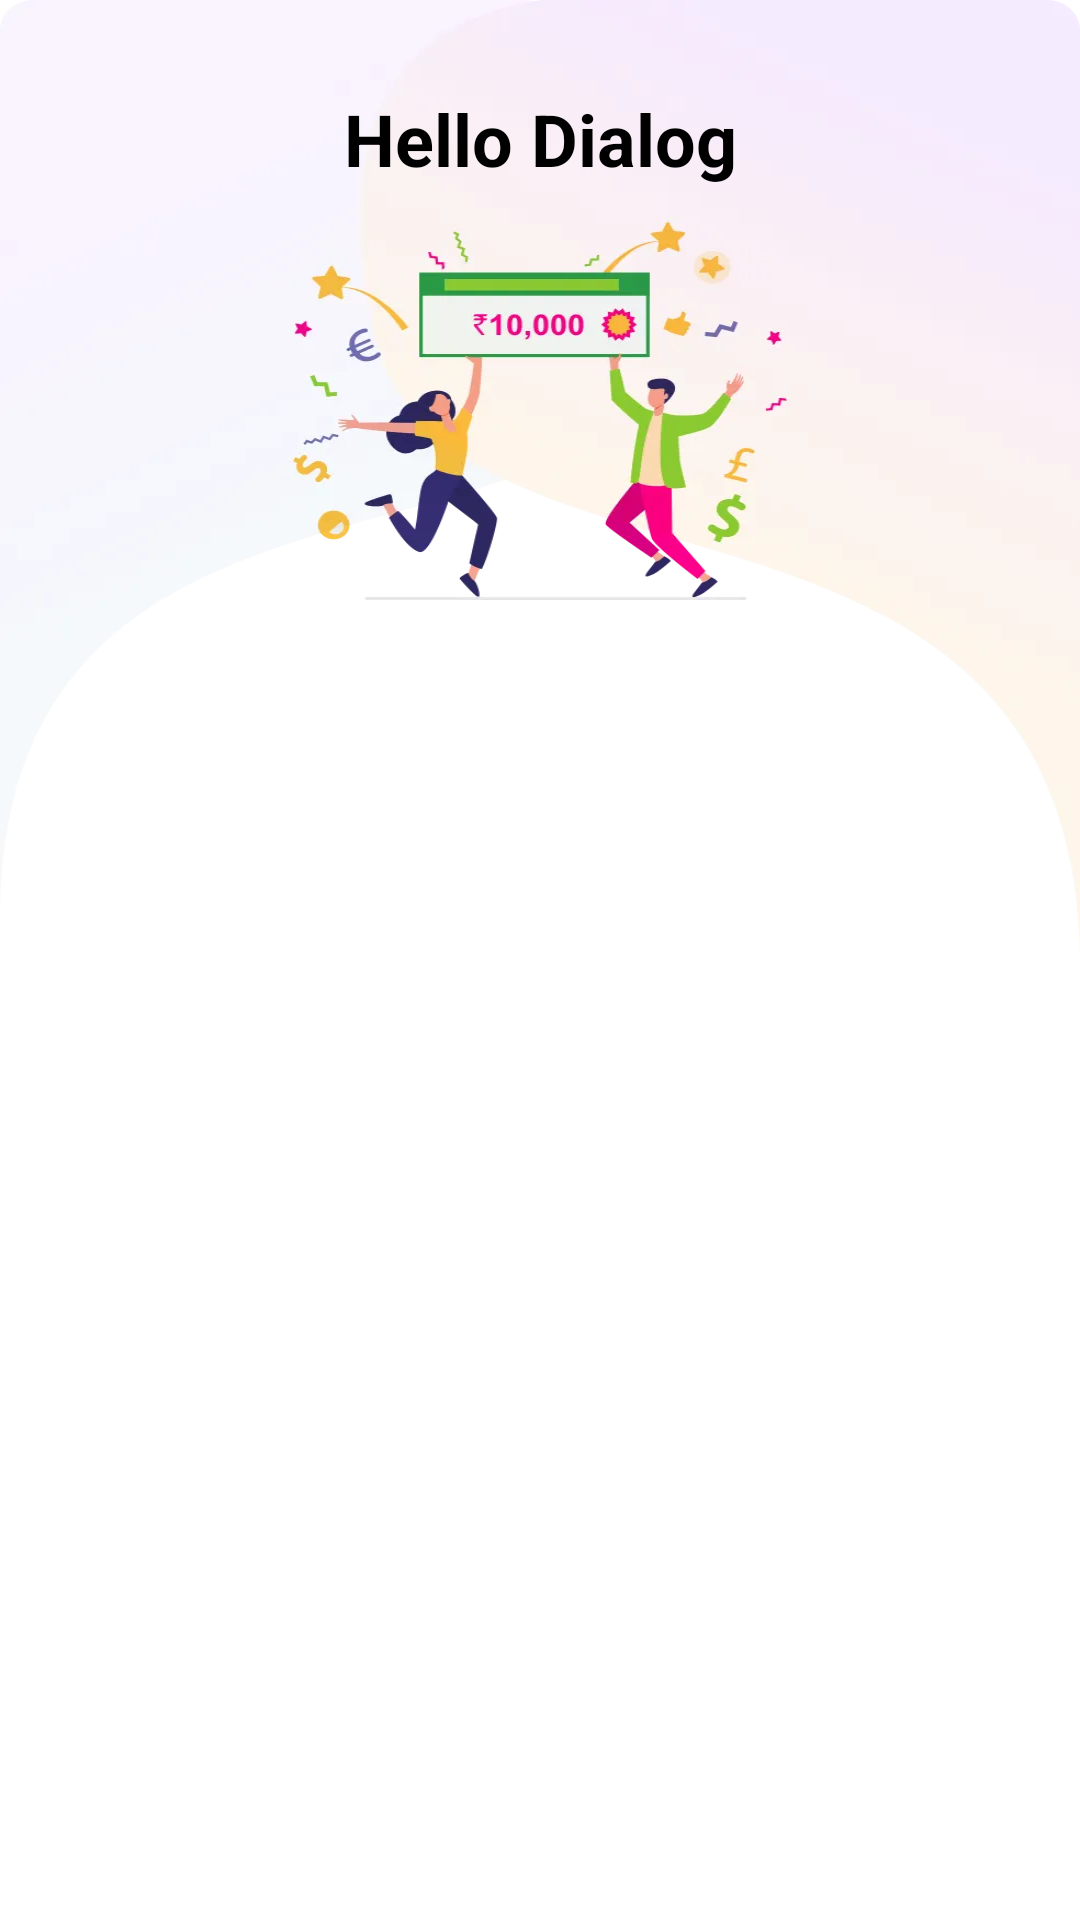

Produce the Android XML layout that renders to this screen, including the resource entries it uses.
<!-- AndroidManifest.xml: application theme Theme.Skinmanager -->
<!-- res/layout/dialog_referral.xml -->
<?xml version="1.0" encoding="utf-8"?>
<androidx.core.widget.NestedScrollView xmlns:android="http://schemas.android.com/apk/res/android"
    xmlns:app="http://schemas.android.com/apk/res-auto"
    android:layout_width="match_parent"
    android:layout_height="wrap_content"
    android:background="@color/white"
    xmlns:skin="http://schemas.android.com/android/skin"
    skin:enable="true">
<androidx.constraintlayout.widget.ConstraintLayout
    android:layout_width="match_parent"
    android:layout_height="wrap_content"
    android:paddingBottom="20dp">








    <ImageView
        android:layout_width="match_parent"
        android:layout_height="wrap_content"
        app:layout_constraintTop_toTopOf="parent"
        app:layout_constraintLeft_toLeftOf="parent"
        app:layout_constraintRight_toRightOf="parent"
        skin:enable="true"
        android:background="@drawable/referral_dialog_bg"/>

    <TextView
        android:id="@+id/title_tv"
        android:layout_width="wrap_content"
        android:layout_height="wrap_content"
        app:layout_constraintTop_toTopOf="parent"
        app:layout_constraintLeft_toLeftOf="parent"
        app:layout_constraintRight_toRightOf="parent"
        android:text="Hello Dialog"
        android:textStyle="bold"
        android:textSize="24sp"
        skin:enable="true"
        android:textColor="@color/dialog_title_color_text"
        android:layout_marginTop="30dp"/>

</androidx.constraintlayout.widget.ConstraintLayout>
</androidx.core.widget.NestedScrollView>
<!-- resources referenced by this layout -->
<resources>
  <color name="dialog_title_color_text">#FF000000</color>
  <color name="white">#FFFFFFFF</color>
  <!-- drawable referral_dialog_bg: webp bitmap (drawable-xxhdpi, 20474 bytes) -->
  <style name="Theme.Skinmanager" parent="Theme.MaterialComponents.DayNight.DarkActionBar">
          
          <item name="colorPrimary">@color/purple_500</item>
          <item name="colorPrimaryVariant">@color/purple_700</item>
          <item name="colorOnPrimary">@color/white</item>
          
          <item name="colorSecondary">@color/teal_200</item>
          <item name="colorSecondaryVariant">@color/teal_700</item>
          <item name="colorOnSecondary">@color/black</item>
          
          <item name="android:statusBarColor" tools:targetApi="l">?attr/colorPrimaryVariant</item>
          
      </style>
  <color name="purple_500">#FF6200EE</color>
  <color name="purple_700">#FF3700B3</color>
  <color name="teal_200">#FF03DAC5</color>
  <color name="teal_700">#FF018786</color>
  <color name="black">#FF000000</color>
</resources>
